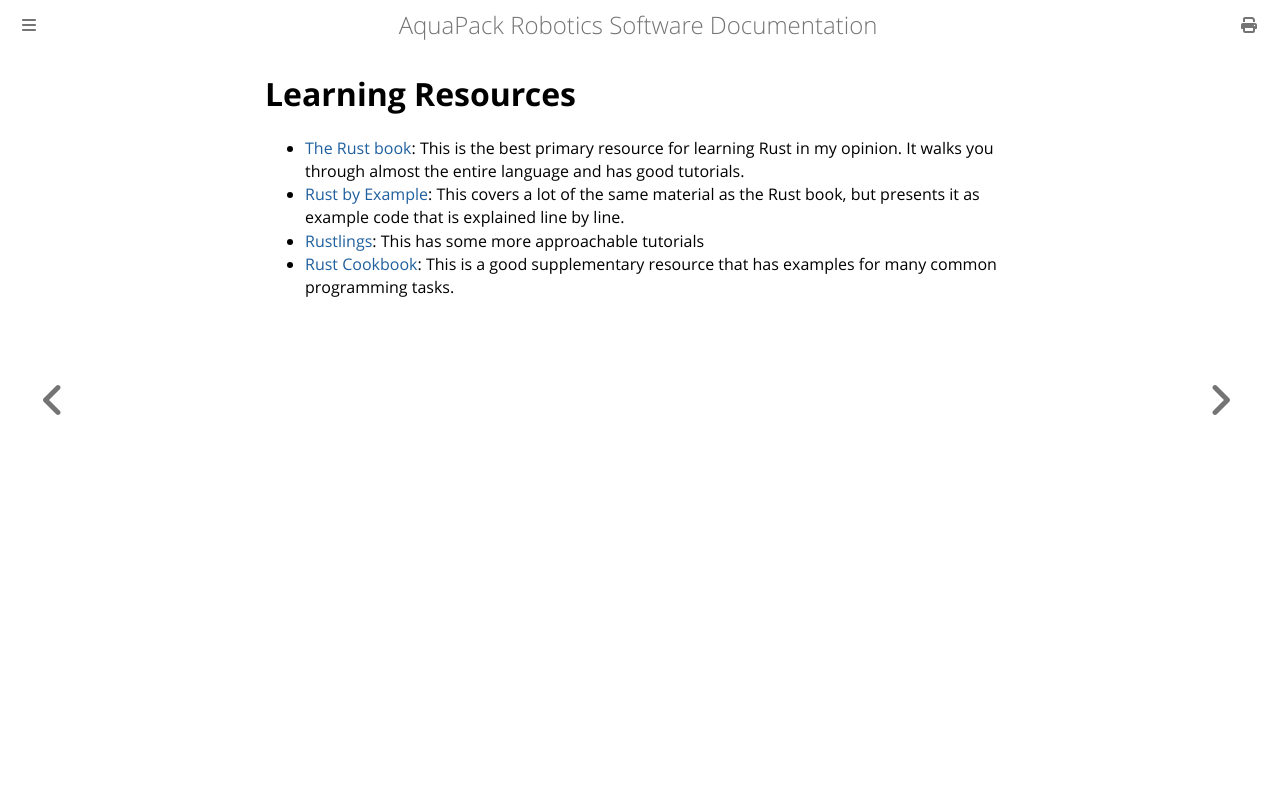

repository: ncsurobotics/documentation · page: quickstart/rust/learning_resources.html · generator: mdbook

# Learning Resources
- [The Rust book](https://doc.rust-lang.org/stable/book/): This is the best primary resource for learning Rust in my opinion. It walks you through almost the entire language and has good tutorials.
- [Rust by Example](https://doc.rust-lang.org/stable/rust-by-example/): This covers a lot of the same material as the Rust book, but presents it as example code that is explained line by line.
- [Rustlings](https://rustlings.rust-lang.org/): This has some more approachable tutorials
- [Rust Cookbook](https://rust-lang-nursery.github.io/rust-cookbook/): This is a good supplementary resource that has examples for many common programming tasks.
